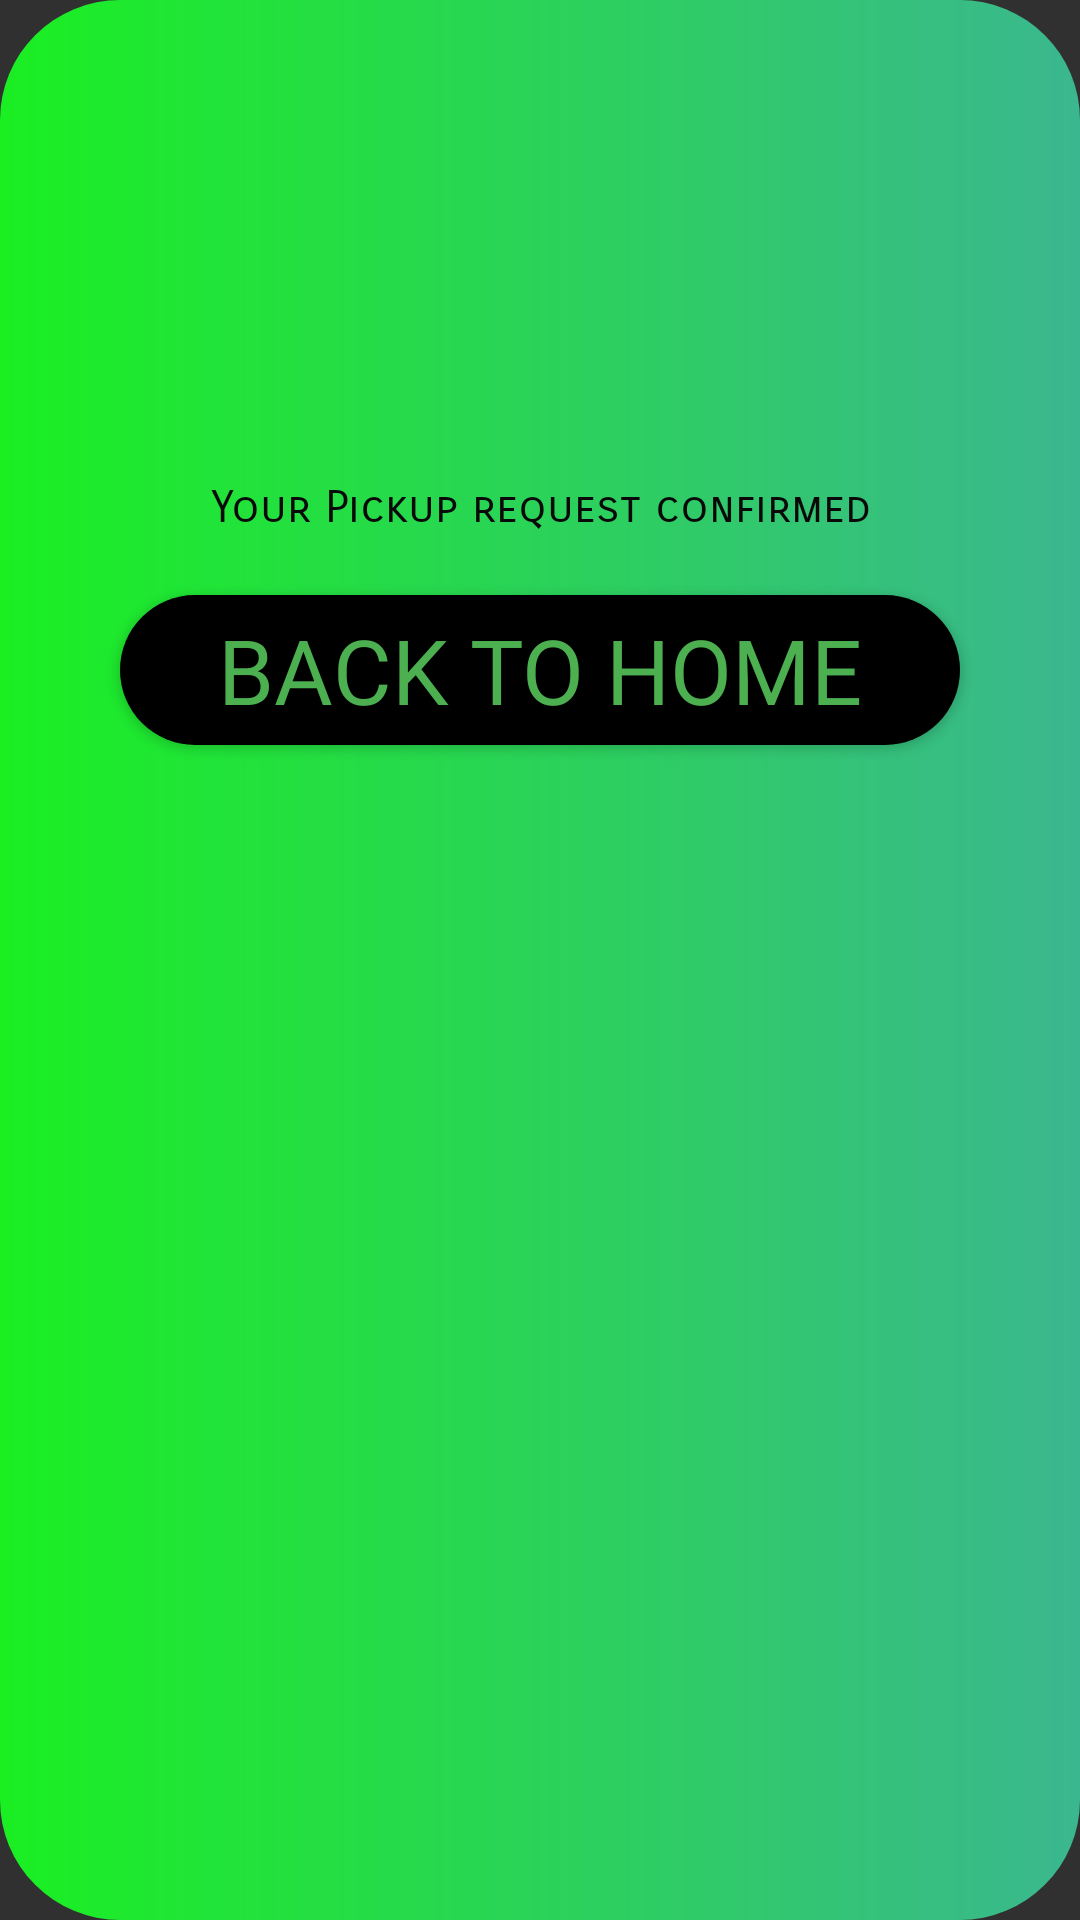

Produce the Android XML layout that renders to this screen, including the resource entries it uses.
<!-- AndroidManifest.xml: application theme Theme.MyScrapCollector -->
<!-- res/layout/c_dialog.xml -->
<?xml version="1.0" encoding="utf-8"?>
<LinearLayout xmlns:android="http://schemas.android.com/apk/res/android"
    xmlns:app="http://schemas.android.com/apk/res-auto"
    android:orientation="vertical"
    android:layout_width="350dp"
    android:layout_height="350dp"
    android:layout_gravity="center"
    android:background="@drawable/dialog"
    >

    <ImageView
        android:layout_width="200dp"
        android:layout_height="150dp"
        android:src="@drawable/ty"
        android:layout_gravity="center"
        />
    <TextView
        android:layout_width="match_parent"
        android:layout_height="wrap_content"
        android:text="Your Pickup request confirmed"
        android:textColor="@color/black"
        android:textSize="15dp"
        android:textAlignment="center"
        android:fontFamily="sans-serif-smallcaps"/>
    <Button
        android:id="@+id/b_btn"
        android:layout_width="280dp"
        android:layout_height="50dp"
        android:layout_gravity="center"
        android:layout_marginTop="20dp"
        android:text="Back to home"
        android:textColor="#4CAF50"
        android:textSize="30dp"
        android:fontFamily="@font/heading"
        android:background="@drawable/blackbtn"
        android:layout_marginBottom="20dp"
        />

</LinearLayout>
<!-- resources referenced by this layout -->
<resources>
  <color name="black">#090909</color>
  <!-- drawable blackbtn (drawable) -->
  <?xml version="1.0" encoding="utf-8"?>
  <shape xmlns:android="http://schemas.android.com/apk/res/android"    android:shape="rectangle">
  <gradient android:startColor="#000000" android:endColor="#000000" android:type="linear"/>
      <corners android:radius="50dp"/>
  </shape>
  <!-- drawable dialog (drawable) -->
  <?xml version="1.0" encoding="utf-8"?>
  <shape xmlns:android="http://schemas.android.com/apk/res/android">
      <gradient android:startColor="#1AEF22" android:endColor="#3bb78f" android:type="linear"/>
  
      <corners android:radius="40dp" />
      <padding
          android:bottom="10dp"
          android:left="10dp"
          android:right="10dp"
          android:top="10dp" />
      </shape>
  <style name="Theme.MyScrapCollector" parent="Theme.AppCompat.NoActionBar">
          
          <item name="colorPrimary">#FFFFFF</item>
          <item name="colorPrimaryVariant">#FFFFFF</item>
          <item name="colorOnPrimary">@color/white</item>
          
          <item name="colorSecondary">#FFFFFF</item>
          <item name="colorSecondaryVariant">#FFFEFE</item>
          <item name="colorOnSecondary">#FDFCFC</item>
          
          <item name="android:statusBarColor" tools:targetApi="l">?attr/colorPrimaryVariant</item>
          
      </style>
  <color name="white">#FFFFFFFF</color>
</resources>
